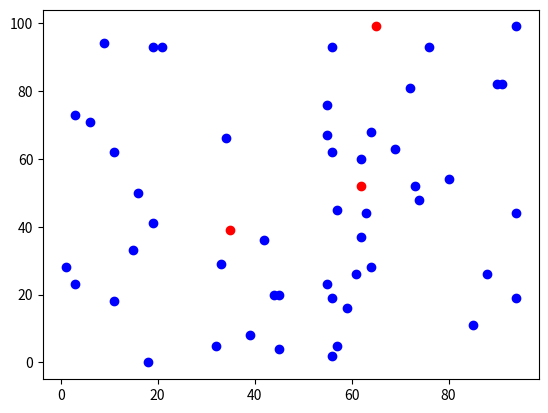

Source code (Python):
# ch31_1.py
import numpy as np
import matplotlib.pyplot as plt

def kmeans(x, y, cx, cy):
    ''' 目前功能只是繪群集元素點 '''
    plt.scatter(x, y, color='b')            # 繪製元素點
    plt.scatter(cx, cy, color='r')          # 用紅色繪群集中心
    plt.show()
    
# 群集中心, 元素的數量, 數據最大範圍
cluster_number = 3                          # 群集中心數量
seeds = 50                                  # 元素數量
limits = 100                                # 值在(100, 100)內

# 使用隨機數建立seeds數量的種子元素
np.random.seed(35)                          # 隨機數種子植 35
x = np.random.randint(0, limits, seeds)
y = np.random.randint(0, limits, seeds)

# 使用隨機數建立cluster_number數量的群集中心
cluster_x = np.random.randint(0, limits, cluster_number)
cluster_y = np.random.randint(0, limits, cluster_number)

kmeans(x, y, cluster_x, cluster_y)






